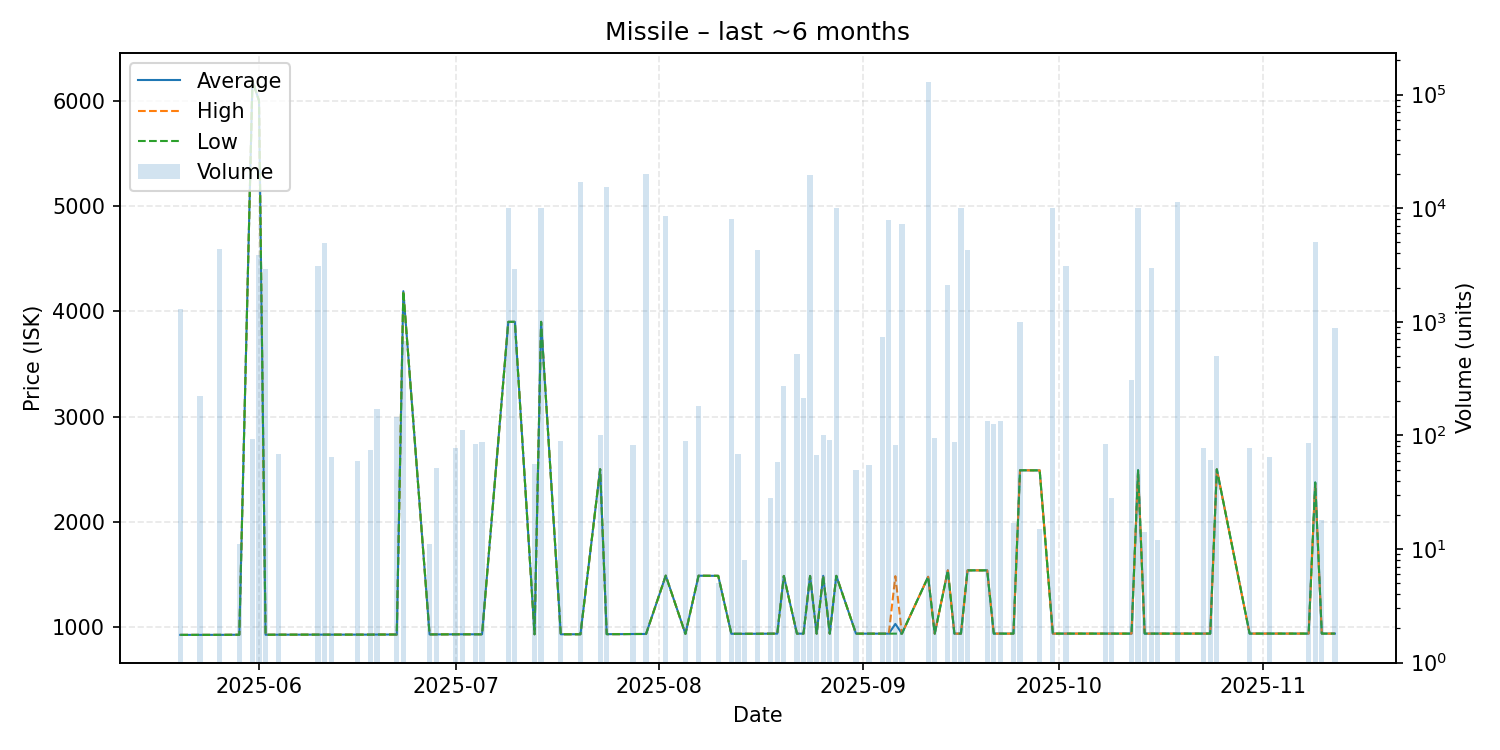

The data file committed next to this chart (first rows):
date, average, highest, lowest, order_count, volume
2025-05-20, 927.6, 927.6, 927.6, 1, 1298
2025-05-23, 927.6, 927.6, 927.6, 1, 222
2025-05-26, 927.8, 927.8, 927.8, 1, 4404
2025-05-29, 928.8, 928.8, 928.8, 1, 11
2025-05-31, 6188, 6188, 6188, 1, 92
2025-06-01, 5998, 5998, 5998, 5, 3843
2025-06-02, 928.8, 928.8, 928.8, 1, 2918
2025-06-04, 929.4, 929.4, 929.4, 1, 68
2025-06-10, 929.9, 929.9, 929.9, 2, 3104
2025-06-11, 929.9, 929.9, 929.9, 1, 4931
2025-06-12, 929.9, 929.9, 929.9, 1, 64
2025-06-16, 929.9, 929.9, 929.9, 1, 60
2025-06-18, 930.0, 930.0, 930.0, 2, 74
2025-06-19, 930.7, 930.7, 930.7, 2, 169
2025-06-22, 931.1, 931.1, 931.1, 2, 145
2025-06-23, 4190, 4190, 4190, 3, 675
2025-06-27, 932.0, 932.0, 932.0, 1, 11
2025-06-28, 932.1, 932.3, 932.1, 2, 52
2025-07-01, 932.9, 932.9, 932.9, 1, 78
2025-07-02, 933.1, 933.1, 933.1, 2, 111
2025-07-04, 933.1, 933.1, 933.1, 2, 84
2025-07-05, 933.1, 933.1, 933.1, 1, 88
2025-07-09, 3899, 3899, 3899, 1, 10000
2025-07-10, 3899, 3899, 3899, 2, 2900
2025-07-13, 933.3, 933.3, 933.3, 1, 56
2025-07-14, 3899, 3899, 3899, 1, 10000
2025-07-17, 933.4, 933.4, 933.4, 1, 90
2025-07-20, 933.5, 933.5, 933.5, 3, 16994
2025-07-23, 2500, 2500, 2500, 2, 101
2025-07-24, 934.5, 934.5, 934.5, 3, 15219
2025-07-26, 934.5, 934.5, 934.5, 1, 1
2025-07-28, 935.8, 935.8, 935.8, 1, 82
2025-07-30, 936.2, 936.2, 936.2, 4, 19811
2025-08-02, 1490, 1490, 1490, 1, 8600
2025-08-05, 937.2, 937.2, 937.2, 1, 89
2025-08-07, 1489, 1489, 1489, 3, 183
2025-08-10, 1488, 1488, 1488, 1, 5
2025-08-12, 938.0, 938.0, 938.0, 3, 8018
2025-08-13, 938.0, 938.0, 938.0, 1, 68
2025-08-14, 938.0, 938.0, 938.0, 1, 8
2025-08-16, 938.2, 938.2, 938.2, 2, 4311
2025-08-18, 939.2, 939.2, 939.2, 1, 28
2025-08-19, 939.3, 939.3, 939.3, 1, 58
2025-08-20, 1487, 1487, 1487, 3, 270
2025-08-22, 939.3, 939.3, 939.3, 1, 524
2025-08-23, 939.3, 939.3, 939.3, 3, 212
2025-08-24, 1487, 1487, 1487, 4, 19695
2025-08-25, 939.3, 939.3, 939.3, 1, 67
2025-08-26, 1488, 1488, 1488, 1, 100
2025-08-27, 939.3, 939.3, 939.3, 1, 91
2025-08-28, 1488, 1488, 1488, 1, 10000
2025-08-31, 939.3, 939.3, 939.3, 1, 50
2025-09-02, 939.3, 939.3, 939.3, 1, 55
2025-09-04, 939.3, 939.3, 939.3, 1, 742
2025-09-05, 939.3, 939.3, 939.3, 4, 7863
2025-09-06, 1031, 1485, 939.3, 2, 83
2025-09-07, 939.2, 939.2, 939.2, 2, 7257
2025-09-11, 1479, 1479, 1479, 6, 129000
2025-09-12, 939.3, 939.3, 939.3, 2, 94
2025-09-14, 1540, 1540, 1540, 4, 2100
... 28 more rows
